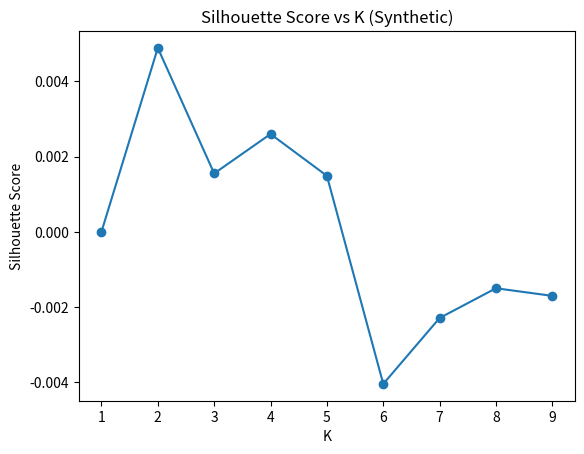

This figure's Python source:
import numpy as np
import matplotlib.pyplot as plt

# Create a synthetic dataset with 327 samples and 300 features
x = np.random.randn(327, 300)


# -----------------------------
# KMeansSynthetic
# -----------------------------
def initialSelection(x, k):
    """
    Input:
      - x: numpy array of data points.
      - k: integer, number of centroids to select.
    Output:
      - A numpy array of shape (k, features) containing k randomly chosen initial centroids.
    """
    Y = x[np.random.choice(x.shape[0], k, replace=False)]  # choose k random objects
    return Y


def assignClustersIds(x, k, Y):
    """
    Input:
      - x: numpy array of data points.
      - k: integer, number of clusters.
      - Y: numpy array of centroids (shape: (k, features)).
    Output:
      - A numpy array of cluster indices (one per data point) indicating the nearest centroid.
    """
    clusters = np.zeros(x.shape[0], dtype=int)  # Empty vector for cluster ids
    for i in range(x.shape[0]):  # loop over all 327 objects
        d = np.linalg.norm(x[i] - Y, axis=1)  # Distance of points to centroids
        clusters[i] = np.argmin(d)  # Assign point to the closest centroid
    return clusters


def computeClusterRepresentratives(clusters, k):
    """
    Input:
      - clusters: numpy array of cluster assignments for each data point.
      - k: integer, number of clusters.
    Output:
      - A numpy array of shape (k, features) with updated centroids computed as the mean of each cluster.
    """
    Y_new = np.zeros((k, x.shape[1]))  # new
    for i in range(k):  # loop over all centroids
        Y_new[i] = np.mean(
            x[clusters == i], axis=0
        )  # Move the centroid to the mean of the cluster
    return Y_new


def KMeans(x, k, MaxIter):
    """
    Input:
      - x: numpy array of data points.
      - k: integer, number of clusters.
      - MaxIter: integer, maximum number of iterations.
    Output:
      - Y: numpy array of final centroids.
      - clusters: numpy array of cluster assignments for each data point.
    """
    Y = initialSelection(x, k)  # Starting centroids
    for i in range(MaxIter):  # Repeating until convergence
        clusters = assignClustersIds(x, k, Y)  # Assign points to a cluster
        Y_new = computeClusterRepresentratives(
            clusters, k
        )  # Update centroids' position
        if np.all(clusters == assignClustersIds(x, k, Y_new)):  # Check for convergence
            Y = Y_new
            break
        Y = Y_new  # Update centroids ... and repeat
    return Y, clusters


def computeSillhouette(x, clusters):
    """
    Input:
      - x: numpy array of data points.
      - clusters: numpy array of cluster assignments.
    Output:
      - score: float representing the mean silhouette coefficient (clustering quality).
    """
    c = []  # silhouette coefficients
    for i in range(x.shape[0]):  # loop over all 327 objects
        d = np.linalg.norm(x - x[i], axis=1)  # Distance of points to other points
        # a_i Cohesion: mean distance to points in the same cluster
        clstr = clusters == clusters[i]  # identify objects in the same cluster
        clstr[i] = False  # Exclude distance from point to itself
        a_i = np.mean(d[clstr]) if np.sum(clstr) > 0 else 0
        # b_i Separation: smallest mean distance to points in any other cluster
        b_i = np.inf  # initialize b_i to infinity
        for cl in np.unique(clusters):  # consider each cluster once
            if cl == clusters[i]:
                continue  # skip the same cluster
            mean_dist = np.mean(d[clusters == cl])
            if mean_dist < b_i:
                b_i = mean_dist
        # silhouette coefficient for the i-th object
        sc_i = (b_i - a_i) / max(a_i, b_i) if max(a_i, b_i) > 0 else 0
        c.append(sc_i)
    score = np.mean(c)  # mean silhouette coefficient = silhouette score
    return score


def plotShilhouettee(x, K, max_iter=100):
    """
    Input:
      - x: numpy array of data points.
      - K: iterable of integers, representing different numbers of clusters to try.
      - max_iter: integer, maximum number of iterations for KMeans.
    Output:
      - Saves a plot of Silhouette Score vs K as "Q2Plot.png".
    """
    scores = []
    for k in K:
        if k == 1:
            scores.append(0)  # Silhouette score for k=1 is not defined
            continue
        Y, clusters = KMeans(x, k, max_iter)
        score = computeSillhouette(x, clusters)
        scores.append(score)

    plt.figure()
    plt.plot(list(K), scores, marker="o")
    plt.xlabel("K")
    plt.ylabel("Silhouette Score")
    plt.title("Silhouette Score vs K (Synthetic)")
    plt.savefig("Q2Plot.png")


def clustername(x, k):
    """
    Input:
      - x: numpy array of data points.
      - k: integer, number of clusters.
    Output:
      - names: list of strings, where each string names the cluster (e.g., "Cluster 0") for each data point.
    """
    # Run KMeans on x with k clusters (using max_iter=100)
    _, clusters = KMeans(x, k, 100)
    # Create a list of names for each data point based on its cluster assignment
    names = ["Cluster " + str(label) for label in clusters]
    return names


K = range(1, 10)
plotShilhouettee(x, K)
